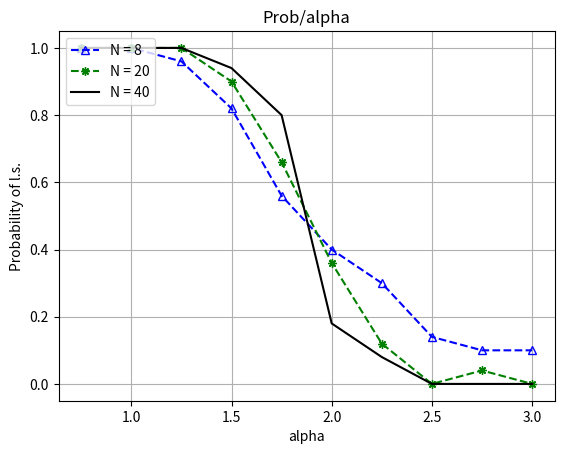

Generate this figure with matplotlib:
import matplotlib.pyplot as plt

x = [0.75, 1, 1.25, 1.5, 1.75, 2, 2.25, 2.5, 2.75, 3]

y1 = [1.0, 1.0, 0.96, 0.82, 0.56, 0.4, 0.3, 0.14, 0.1, 0.1]
y2 = [1.0, 1.0, 1.0, 0.9, 0.66, 0.36, 0.12, 0.0, 0.04, 0.0]
y3 = [1.0, 1.0, 1.0, 0.94, 0.8, 0.18, 0.08, 0.0, 0.0, 0.0]

fig, ax = plt.subplots()

ax.plot(x,y1,c='b',marker="^",ls='--',label='N = 8',fillstyle='none')
ax.plot(x,y2,c='g',marker=(8,2,0),ls='--',label='N = 20')
ax.plot(x,y3,c='k',ls='-',label='N = 40')

ax.set(xlabel='alpha', ylabel='Probability of l.s.', title='Prob/alpha')
ax.grid()
plt.legend(loc=2)

fig.savefig("test.png")
plt.show()